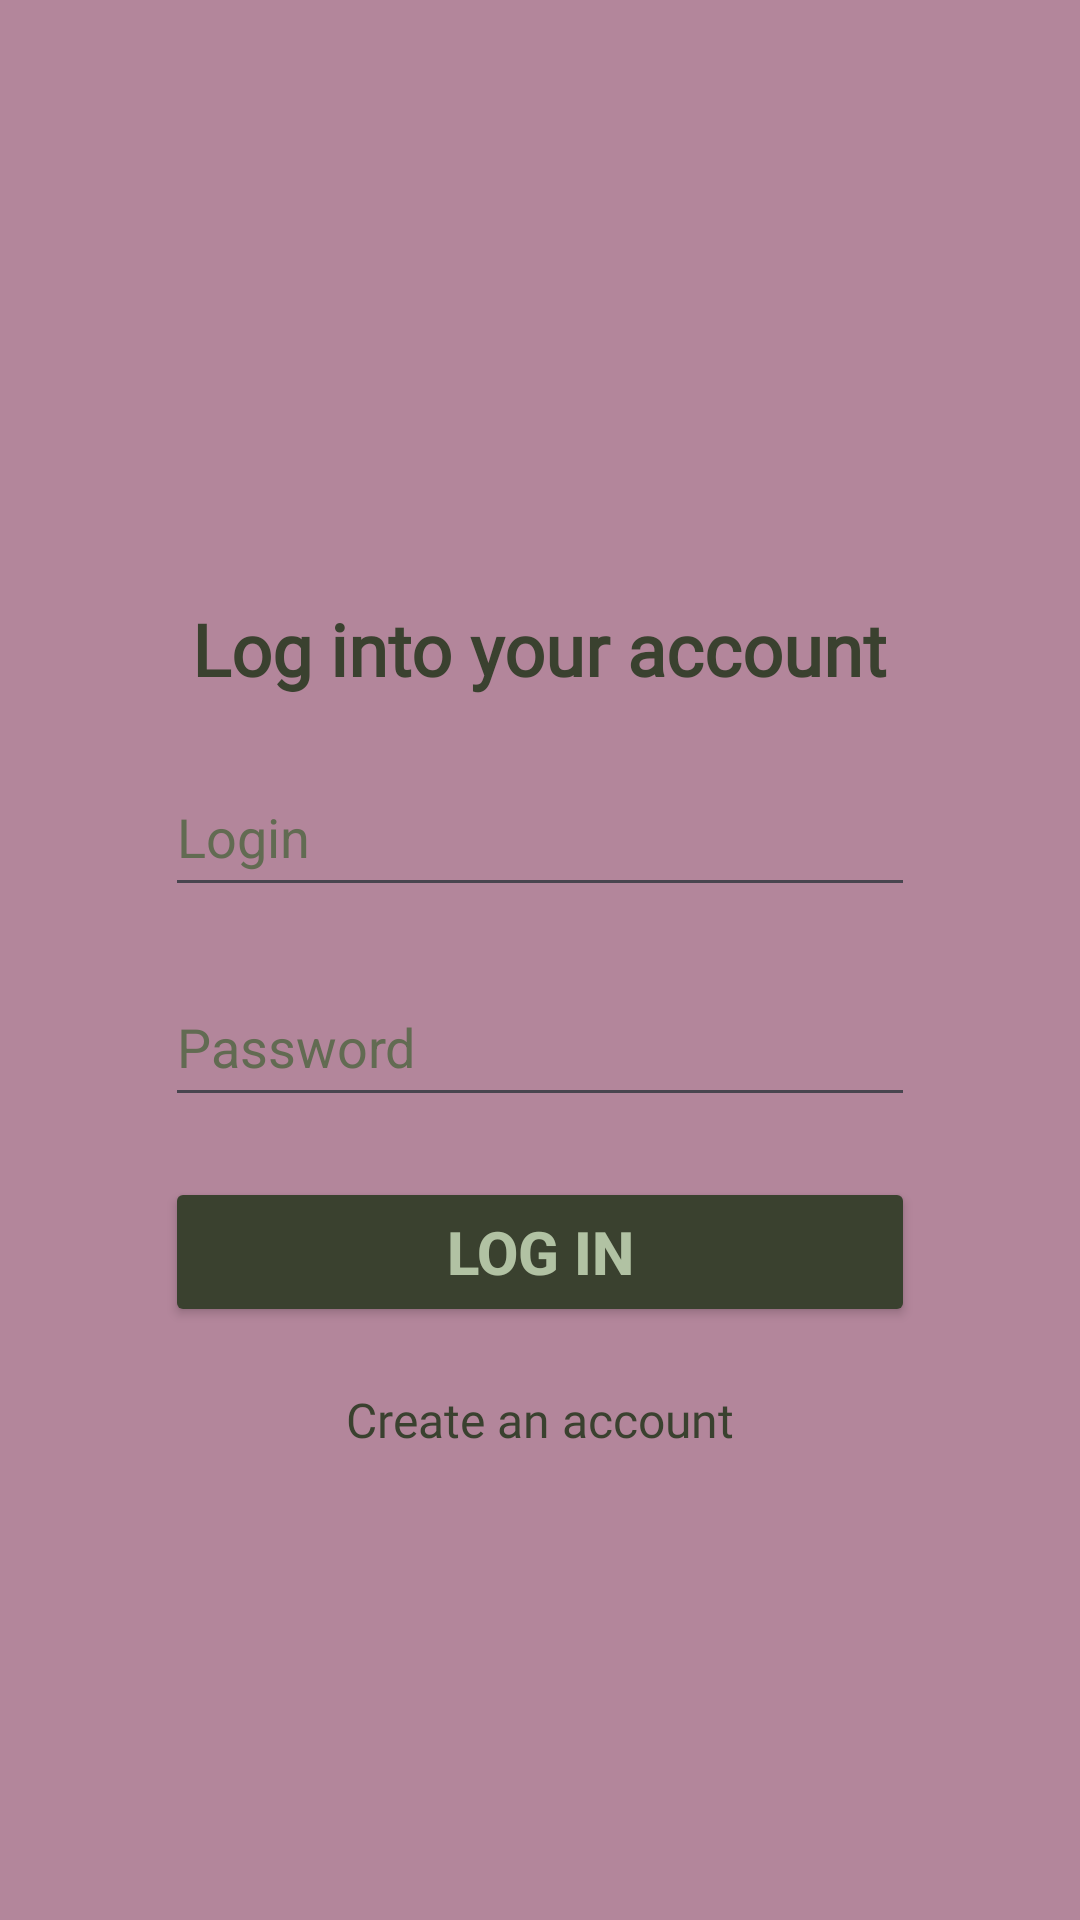

Here is an Android app screen rendered from its layout file. Give the layout XML and the strings, colors and styles it references.
<!-- AndroidManifest.xml: application theme Theme.RegistrationForm02 -->
<!-- res/layout/activity_authentication.xml -->
<?xml version="1.0" encoding="utf-8"?>
<LinearLayout xmlns:android="http://schemas.android.com/apk/res/android"
    xmlns:app="http://schemas.android.com/apk/res-auto"
    xmlns:tools="http://schemas.android.com/tools"
    android:id="@+id/main"
    android:layout_width="match_parent"
    android:layout_height="match_parent"
    android:orientation="vertical"
    android:background="#b3869b"
    tools:context=".AuthenticationActivity">
    

    <TextView
        android:layout_width="wrap_content"
        android:layout_height="wrap_content"
        android:layout_gravity="center"
        android:layout_marginTop="200dp"
        android:fontFamily="@font/inter_tight_bold"
        android:text="@string/log_into_your_account"
        android:textColor="#3a412f"
        android:textSize="24sp"
        android:textStyle="bold" />


    <EditText
        android:id="@+id/userLoginAuth"
        android:layout_width="250dp"
        android:layout_height="50dp"
        android:layout_gravity="center"
        android:layout_marginTop="20dp"
        android:ems="10"
        android:hint="@string/login"
        android:inputType="text"
        android:textColor="#3a412f"
        android:textColorHint="#626b52" />

    <EditText
        android:id="@+id/userPasswordAuth"
        android:layout_width="250dp"
        android:layout_height="50dp"
        android:ems="10"
        android:layout_marginTop="20dp"
        android:inputType="textPassword"
        android:hint="@string/password"
        android:textColorHint="#626b52"
        android:layout_gravity="center"
        android:textColor="#3a412f"/>

    <Button
        android:id="@+id/buttonAuth"
        android:layout_width="250dp"
        android:layout_height="50dp"
        android:layout_marginTop="20dp"
        android:layout_gravity="center"
        android:backgroundTint="#3a412f"
        android:textColor="#b1c2a3"
        android:textSize="20sp"
        android:textStyle="bold"
        android:text="Log in" />

    <TextView
        android:id="@+id/linkToReg"
        android:layout_width="wrap_content"
        android:layout_height="wrap_content"
        android:layout_gravity="center"
        android:layout_marginTop="20dp"
        android:fontFamily="@font/inter_tight_semibold"
        android:text="@string/create_an_account"
        android:textColor="#3a412f"
        android:textSize="16sp" />



</LinearLayout>
<!-- resources referenced by this layout -->
<resources>
  <string name="create_an_account">Create an account</string>
  <string name="log_into_your_account">Log into your account</string>
  <string name="login">Login</string>
  <string name="password">Password</string>
  <style name="Theme.RegistrationForm02" parent="Base.Theme.RegistrationForm02" />
  <style name="Base.Theme.RegistrationForm02" parent="Theme.Material3.DayNight.NoActionBar">
          
          
      </style>
</resources>
